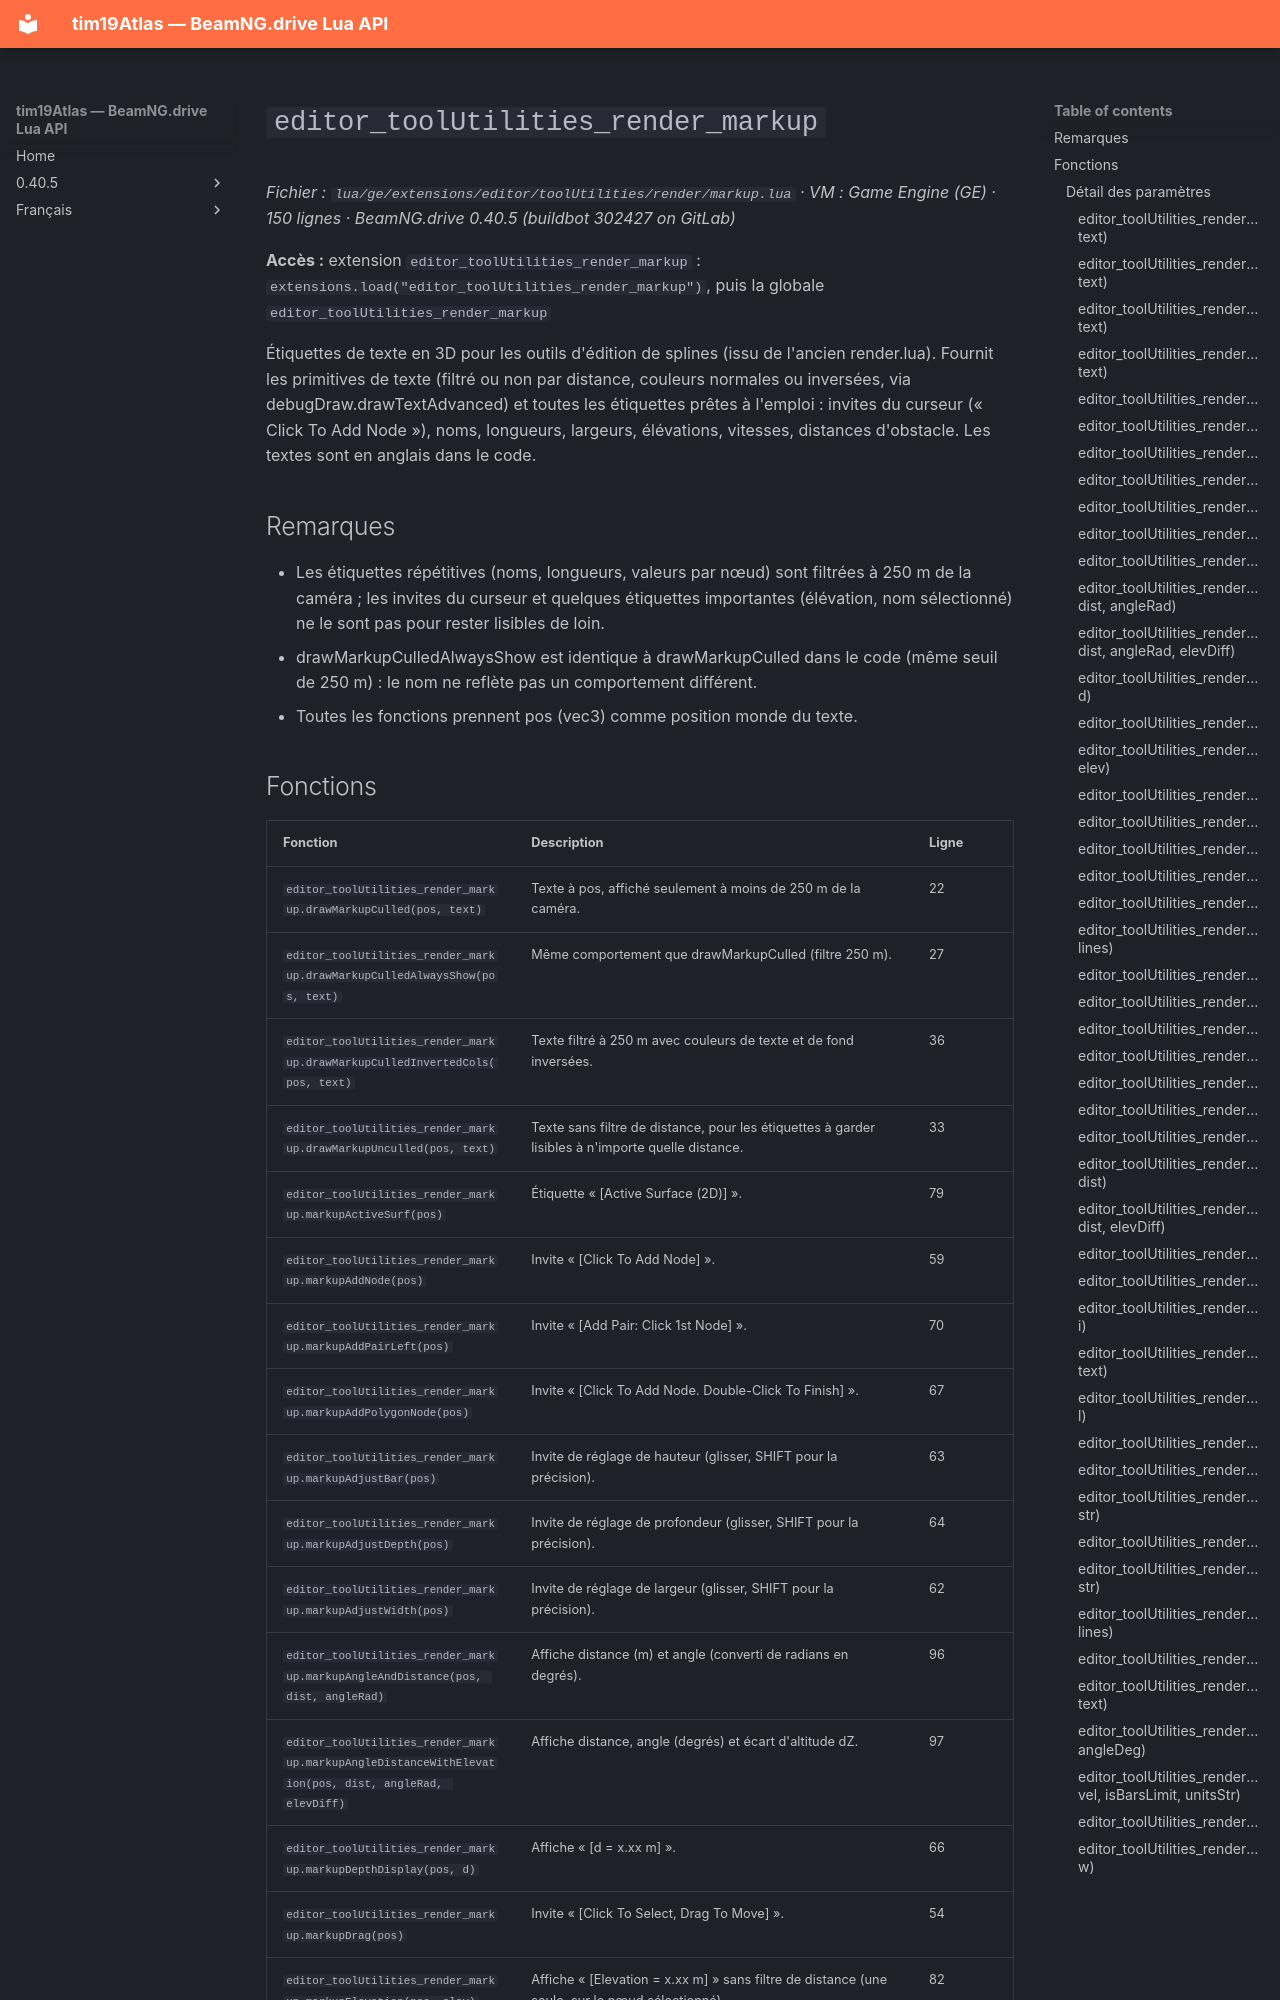

repository: Tim0219800/beamng-lua-atlas · page: fr/0.40.5/ge/extensions/editor/toolUtilities/render/markup.html · generator: mkdocs

# `editor_toolUtilities_render_markup`

*Fichier : `lua/ge/extensions/editor/toolUtilities/render/markup.lua` · VM : Game Engine (GE) · 150 lignes · BeamNG.drive 0.40.5 (buildbot 302427 on GitLab)*

**Accès :** extension `editor_toolUtilities_render_markup` : `extensions.load("editor_toolUtilities_render_markup")`, puis la globale `editor_toolUtilities_render_markup`

Étiquettes de texte en 3D pour les outils d'édition de splines (issu de l'ancien render.lua). Fournit les primitives de texte (filtré ou non par distance, couleurs normales ou inversées, via debugDraw.drawTextAdvanced) et toutes les étiquettes prêtes à l'emploi : invites du curseur (« Click To Add Node »), noms, longueurs, largeurs, élévations, vitesses, distances d'obstacle. Les textes sont en anglais dans le code.

## Remarques

- Les étiquettes répétitives (noms, longueurs, valeurs par nœud) sont filtrées à 250 m de la caméra ; les invites du curseur et quelques étiquettes importantes (élévation, nom sélectionné) ne le sont pas pour rester lisibles de loin.
- drawMarkupCulledAlwaysShow est identique à drawMarkupCulled dans le code (même seuil de 250 m) : le nom ne reflète pas un comportement différent.
- Toutes les fonctions prennent pos (vec3) comme position monde du texte.
